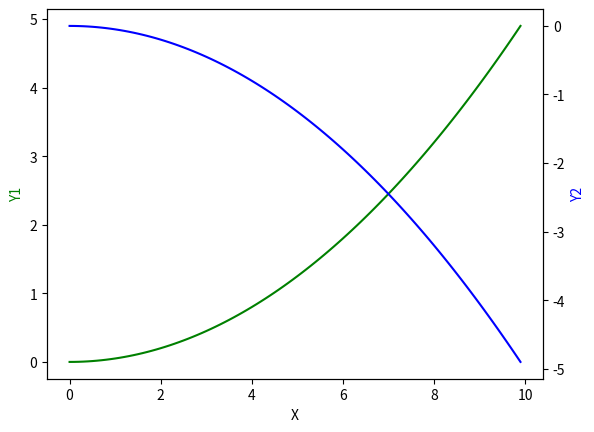

Write Python code to recreate this figure.
import numpy as np
import matplotlib.pyplot as plt

x = np.arange(0, 10, 0.1)
y1 = 0.05 * x ** 2
y2 = -1 * y1

fig, ax1 = plt.subplots()  # 调用subplots()函数创建一个图形对象fig和一个坐标轴对象ax1

ax2 = ax1.twinx()  # mirror the ax1

ax1.plot(x, y1, 'g')
ax2.plot(x, y2, 'b')

ax1.set_xlabel('X')
ax1.set_ylabel('Y1', color='g')
ax2.set_ylabel('Y2', color='b')

plt.show()
